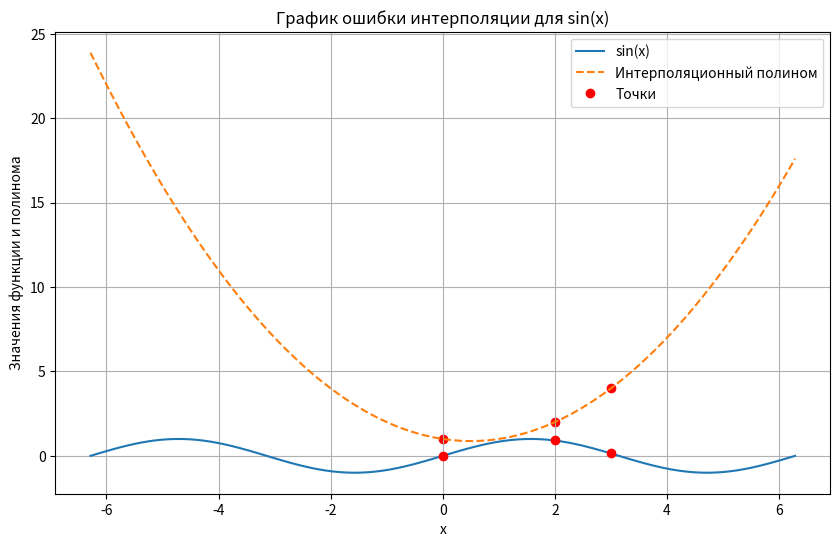

Here is the Python script that generated this plot:
import numpy as np
import matplotlib.pyplot as plt

# Заданные точки и полином
points = np.array([[0, 1], [2, 2], [3, 4]])
x_values = np.linspace(-2*np.pi, 2*np.pi, 100)
y_values_sin = np.sin(x_values)
y_values_poly = 0.5*x_values**2 - 0.5*x_values + 1

# Вычисление ошибки интерполяции
errors = np.sin(points[:, 0]) - (0.5 * points[:, 0] ** 2 - 0.5 * points[:, 0] + 1)

# Построение графика
plt.figure(figsize=(10, 6))
plt.plot(x_values, y_values_sin, label='sin(x)')
plt.plot(x_values, y_values_poly, label='Интерполяционный полином', linestyle='dashed')
plt.scatter(points[:, 0], points[:, 1], color='red')
plt.plot(points[:, 0], np.sin(points[:, 0]), 'ro', label='Точки')
plt.title('График ошибки интерполяции для sin(x)')
plt.xlabel('x')
plt.ylabel('Значения функции и полинома')
plt.legend()
plt.grid()

# Вывод ошибки интерполяции
print(f'Ошибки интерполяции в заданных точках: {errors}')

# Отображение графика
plt.show()
